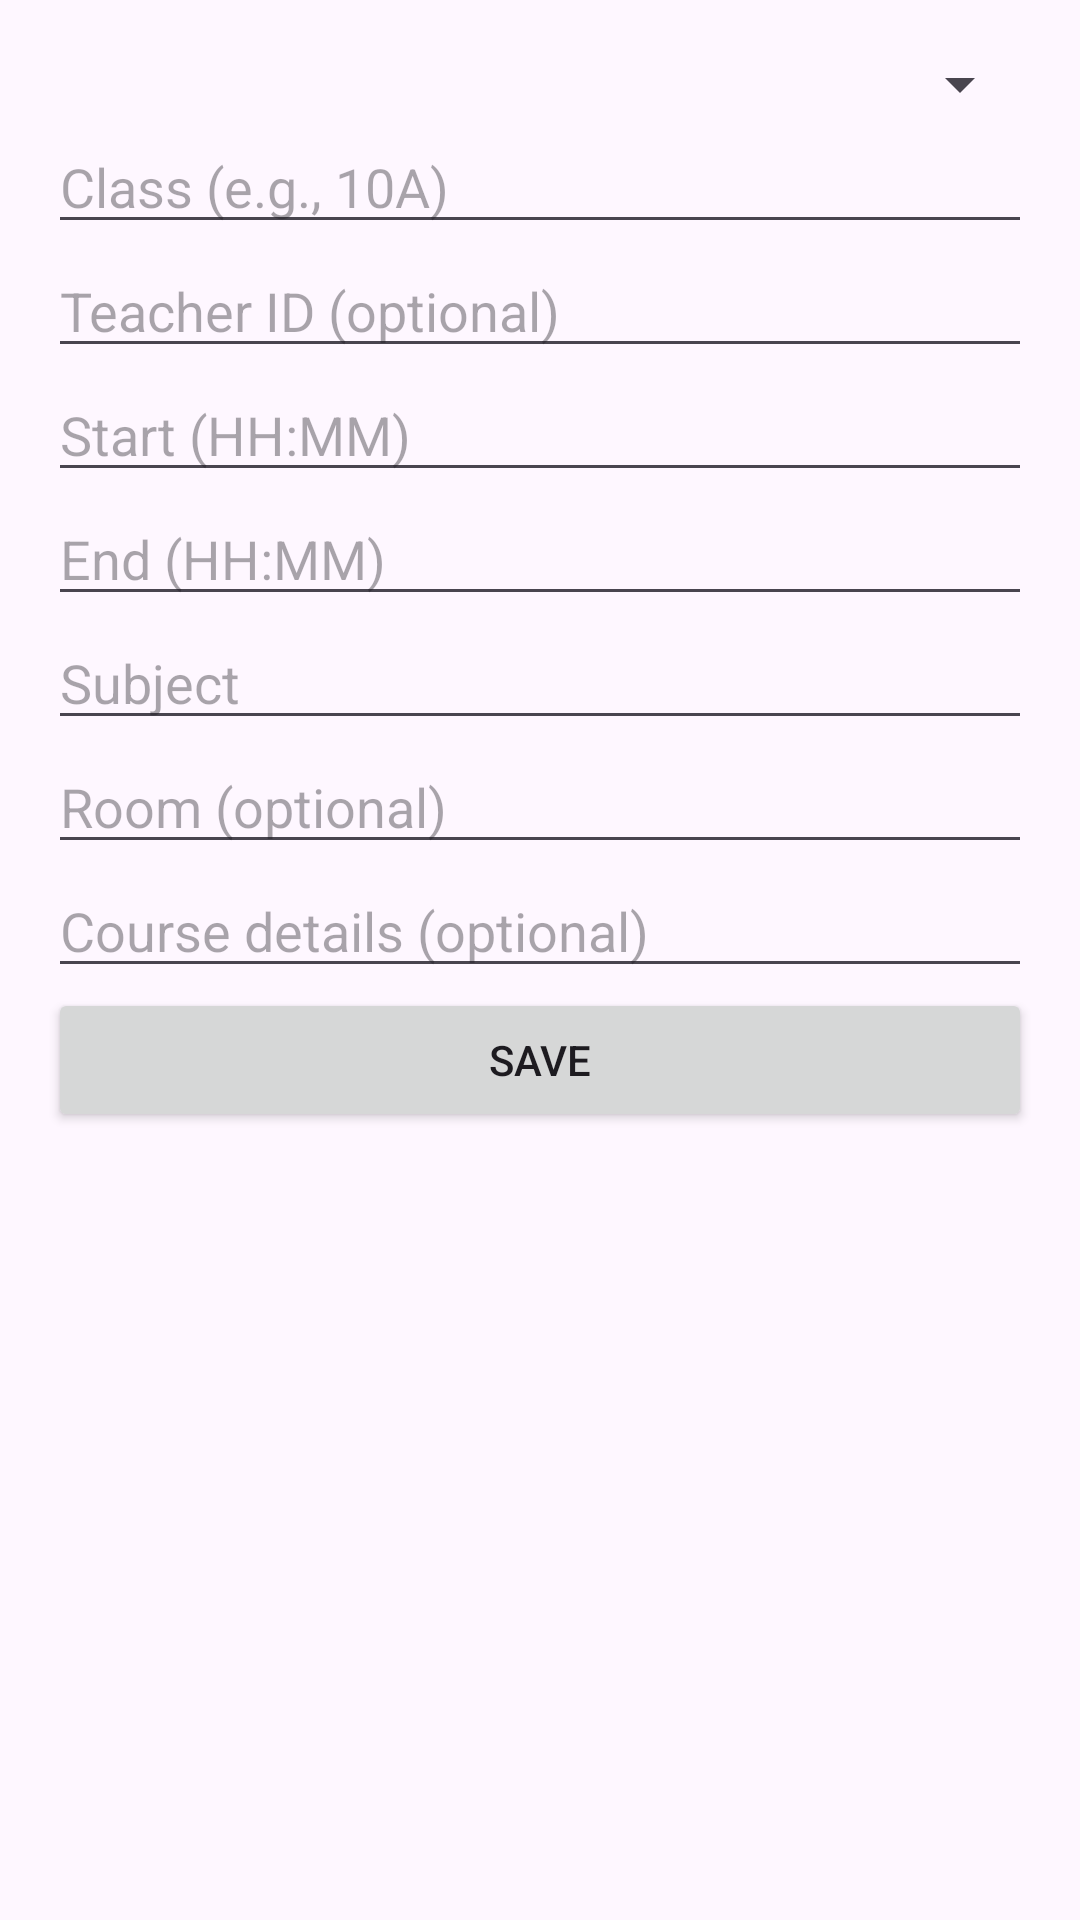

This screen was rendered from an Android layout file. Write that file and the resources it references.
<!-- AndroidManifest.xml: application theme Theme.STMSApp -->
<!-- res/layout/activity_routine_editor.xml -->
<?xml version="1.0" encoding="utf-8"?>
<LinearLayout xmlns:android="http://schemas.android.com/apk/res/android"
    android:orientation="vertical"
    android:padding="16dp"
    android:layout_width="match_parent"
    android:layout_height="match_parent">


    <Spinner
        android:id="@+id/spDay"
        android:layout_width="match_parent"
        android:layout_height="wrap_content"/>

    <EditText
        android:id="@+id/etClassName"
        android:hint="Class (e.g., 10A)"
        android:layout_width="match_parent"
        android:layout_height="wrap_content"/>

    <EditText
        android:id="@+id/etTeacherId"
        android:hint="Teacher ID (optional)"
        android:layout_width="match_parent"
        android:layout_height="wrap_content"/>


    <EditText
        android:id="@+id/etStart"
        android:hint="Start (HH:MM)"
        android:focusable="false"
        android:layout_width="match_parent"
        android:layout_height="wrap_content"/>

    <EditText
        android:id="@+id/etEnd"
        android:hint="End (HH:MM)"
        android:focusable="false"
        android:layout_width="match_parent"
        android:layout_height="wrap_content"/>

    <EditText
        android:id="@+id/etSubject"
        android:hint="Subject"
        android:layout_width="match_parent"
        android:layout_height="wrap_content"/>

    <EditText
        android:id="@+id/etRoom"
        android:hint="Room (optional)"
        android:layout_width="match_parent"
        android:layout_height="wrap_content"/>

    <EditText
        android:id="@+id/etCourseDetails"
        android:hint="Course details (optional)"
        android:layout_width="match_parent"
        android:layout_height="wrap_content"/>

    <Button
        android:id="@+id/btnSaveRoutine"
        android:text="Save"
        android:layout_width="match_parent"
        android:layout_height="wrap_content"/>
</LinearLayout>
<!-- resources referenced by this layout -->
<resources>
  <style name="Theme.STMSApp" parent="Base.Theme.STMSApp" />
  <style name="Base.Theme.STMSApp" parent="Theme.Material3.DayNight.NoActionBar">
          
          
      </style>
</resources>
